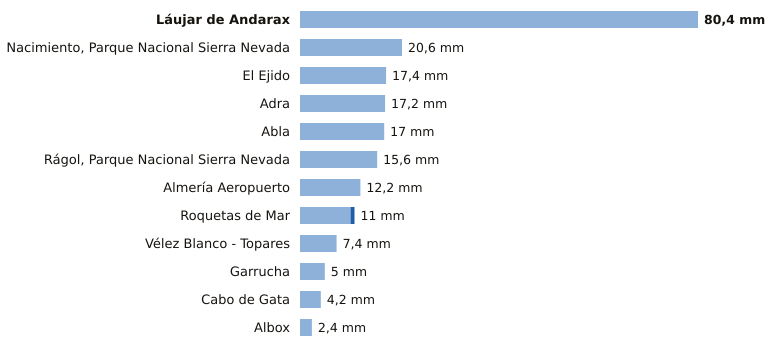

Source data for this figure (header and first rows):
estacion, provincia, indicativo, mm_6_dias_anteriores, mm_hoy, mm_7_dias, horas_de_hoy
Láujar de Andarax, Almería, 6307X, 80.4, 0.0, 80.4, 14
Nacimiento, Parque Nacional Sierra Nevad…, Almería, 6335O, 20.6, 0.0, 20.6, 15
El Ejido, Almería, 6291B, 17.4, 0.0, 17.4, 15
Adra, Almería, 6277C, 17.2, 0.0, 17.2, 15
Abla, Almería, 6302X, 17.0, 0.0, 17.0, 15
Rágol, Parque Nacional Sierra Nevada, Almería, 6312E, 15.6, 0.0, 15.6, 15
Almería Aeropuerto, Almería, 6325O, 12.2, 0.0, 12.2, 15
Roquetas de Mar, Almería, 6293X, 10.2, 0.8, 11.0, 15
Vélez Blanco - Topares, Almería, 5060X, 7.4, 0.0, 7.4, 14
Garrucha, Almería, 6340X, 5.0, 0.0, 5.0, 15
Cabo de Gata, Almería, 6329X, 4.2, 0.0, 4.2, 14
Albox, Almería, 6364X, 2.4, 0.0, 2.4, 14
